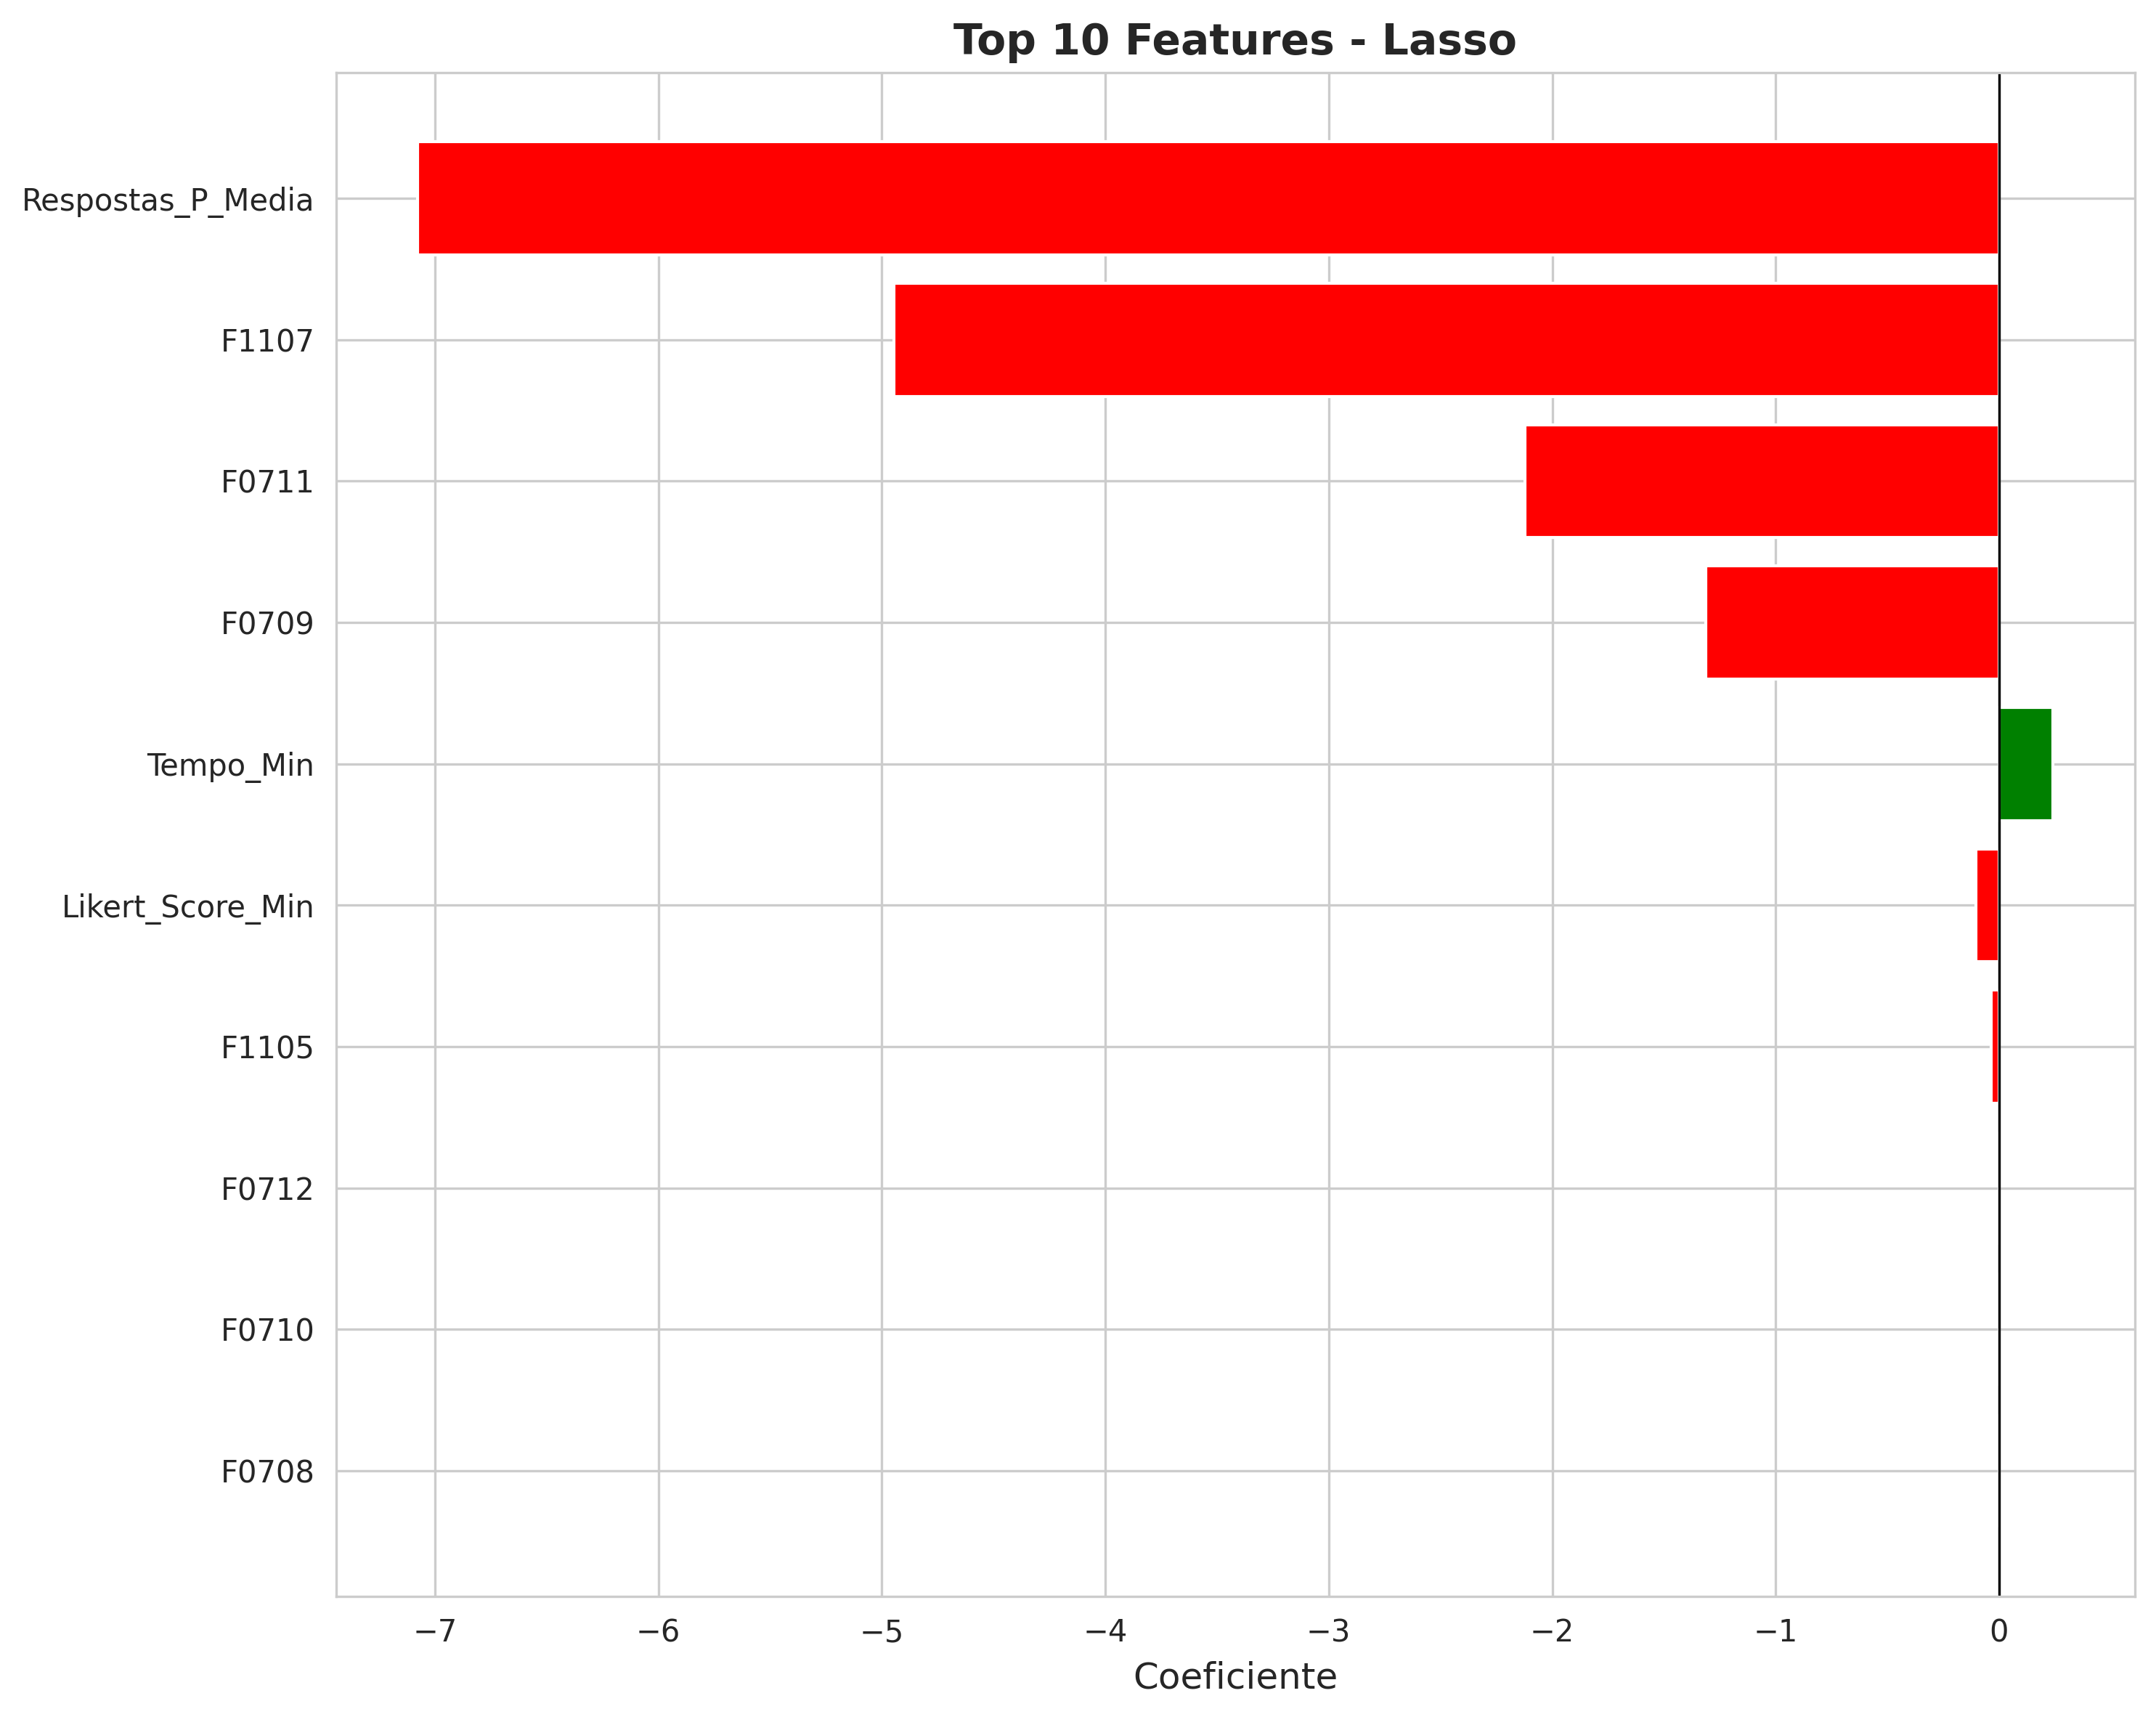

The data file committed next to this chart (first rows):
Feature, Coefficient, Abs_Coefficient
Respostas_P_Media, -7.076, 7.076
F1107, -4.946, 4.946
F0711, -2.122, 2.122
F0709, -1.312, 1.312
Tempo_Min, 0.2406, 0.2406
Likert_Score_Min, -0.1032, 0.1032
F1105, -0.03664, 0.03664
F0712, -0.0, 0.0
F0710, -0.0, 0.0
F0708, -0.0, 0.0
